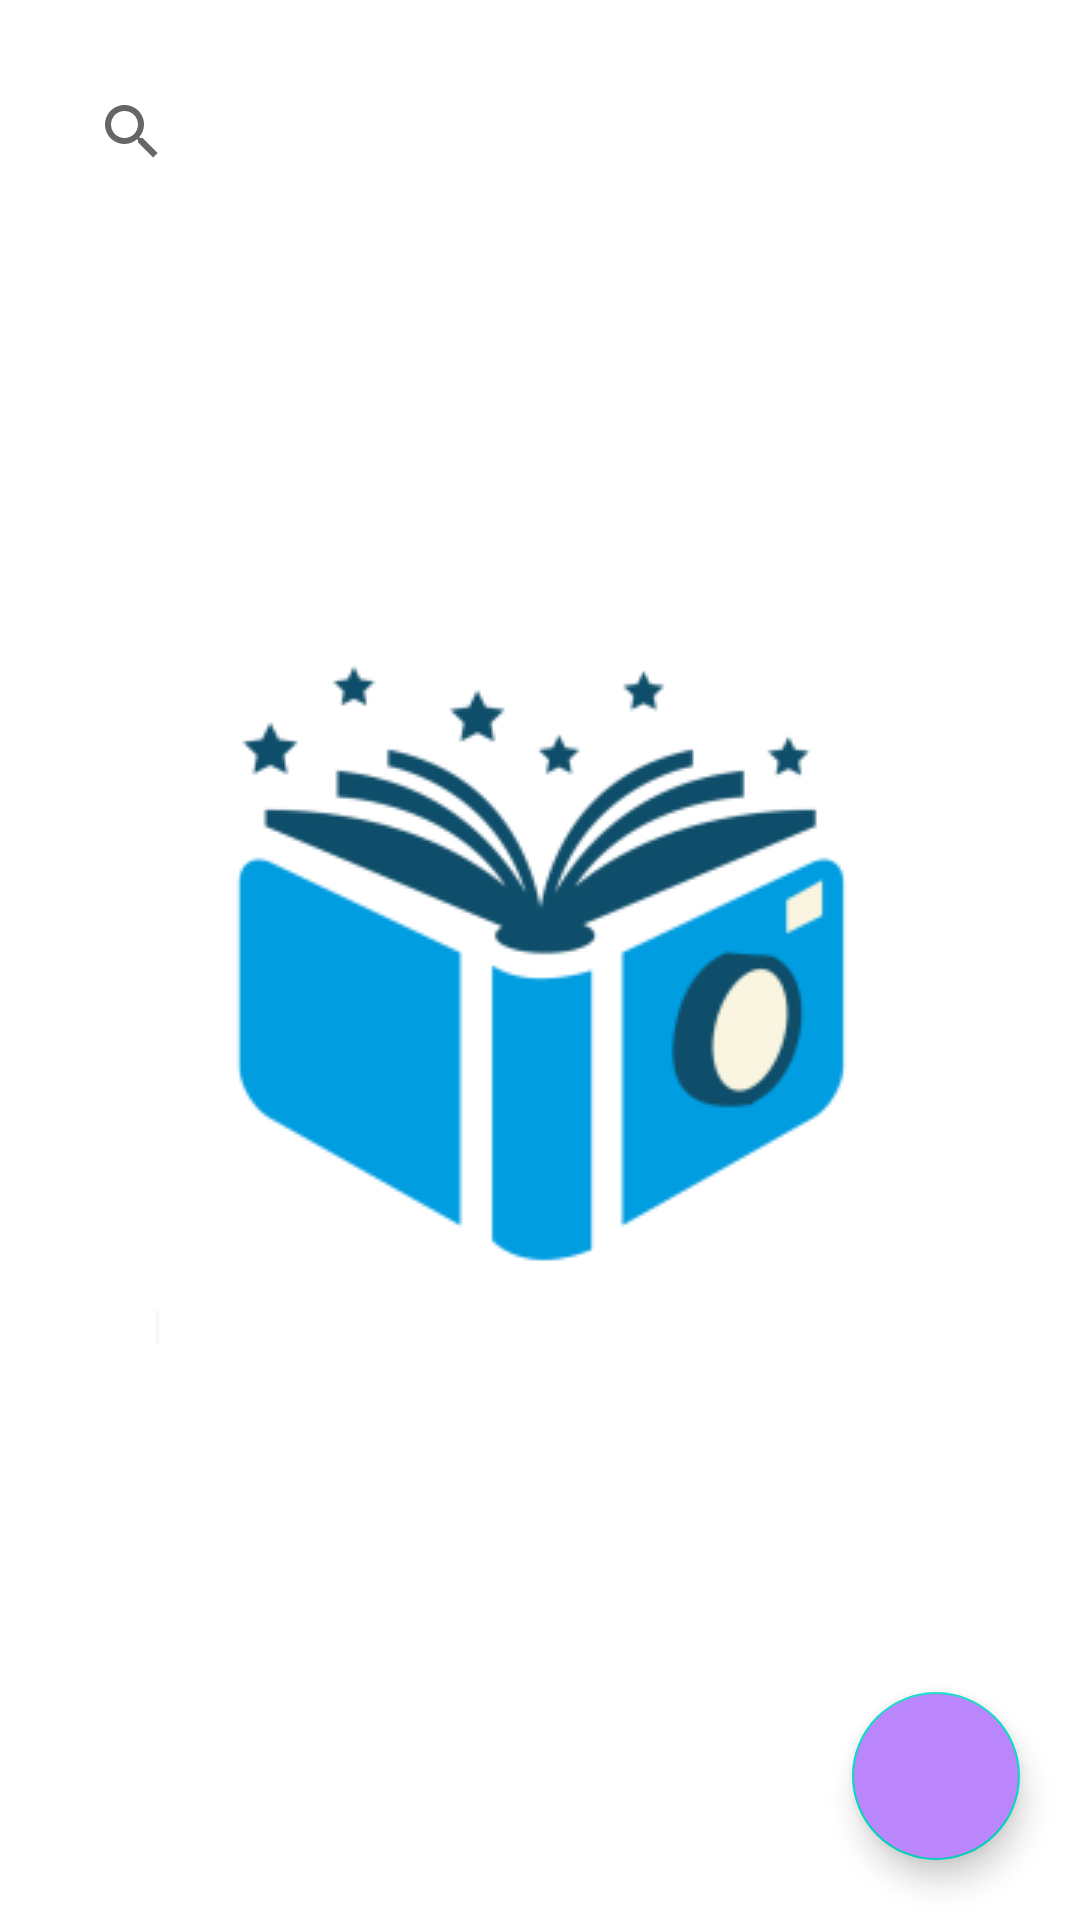

Reconstruct the res/layout file that produces this screen, plus the resources it refers to.
<!-- AndroidManifest.xml: activity theme SplashTheme -->
<!-- res/layout/activity_main.xml -->
<?xml version="1.0" encoding="utf-8"?>
<androidx.constraintlayout.widget.ConstraintLayout xmlns:android="http://schemas.android.com/apk/res/android"
    xmlns:app="http://schemas.android.com/apk/res-auto"
    xmlns:tools="http://schemas.android.com/tools"
    android:layout_width="match_parent"
    android:layout_height="match_parent"
    android:orientation="vertical"
android:id="@+id/mainContainer"
    tools:context=".MainActivity">

    <androidx.appcompat.widget.SearchView
        android:id="@+id/svBuscar"

        app:layout_constraintTop_toTopOf="parent"
        android:layout_width="match_parent"
        android:layout_height="wrap_content"
        android:layout_margin="20dp"
        />

    <androidx.recyclerview.widget.RecyclerView
        android:id="@+id/rvListaLibros"
        app:layout_constraintTop_toBottomOf="@+id/svBuscar"
        android:layout_width="match_parent"
        android:layout_height="wrap_content"/>

    <com.google.android.material.floatingactionbutton.FloatingActionButton
        android:id="@+id/btnOpenNewPage"
        android:backgroundTint="@color/purple_200"
        android:tint="@color/white"
        android:src="@drawable/ic_baseline_add_24"


        app:layout_constraintBottom_toBottomOf="parent"
        app:layout_constraintEnd_toEndOf="parent"
        android:layout_margin="20dp"
        android:layout_width="wrap_content"
        android:layout_height="wrap_content"/>





</androidx.constraintlayout.widget.ConstraintLayout>
<!-- resources referenced by this layout -->
<resources>
  <color name="purple_200">#FFBB86FC</color>
  <color name="white">#FFFFFFFF</color>
  <style name="SplashTheme" parent="Theme.Tenis">
          <item name="android:windowBackground">@drawable/splashscreen</item>
      </style>
  <style name="Theme.Tenis" parent="Theme.MaterialComponents.DayNight.DarkActionBar">
          
          <item name="colorPrimary">@color/purple_500</item>
          <item name="colorPrimaryVariant">@color/purple_700</item>
          <item name="colorOnPrimary">@color/white</item>
          
          <item name="colorSecondary">@color/teal_200</item>
          <item name="colorSecondaryVariant">@color/teal_700</item>
          <item name="colorOnSecondary">@color/black</item>
          
          <item name="android:statusBarColor" tools:targetApi="l">?attr/colorPrimaryVariant</item>
          
      </style>
  <!-- drawable splashscreen (drawable) -->
  <?xml version="1.0" encoding="utf-8"?>
  <layer-list xmlns:android="http://schemas.android.com/apk/res/android">
      <item android:drawable="@color/white"/>
      <item>
          <bitmap
              android:gravity="center"
              android:src="@drawable/boki"/>
      </item>
  </layer-list>
  <color name="purple_500">#FF6200EE</color>
  <color name="purple_700">#FF3700B3</color>
  <color name="teal_200">#FF03DAC5</color>
  <color name="teal_700">#FF018786</color>
  <color name="black">#FF000000</color>
  <!-- drawable boki: png bitmap (drawable, 15992 bytes) -->
</resources>
